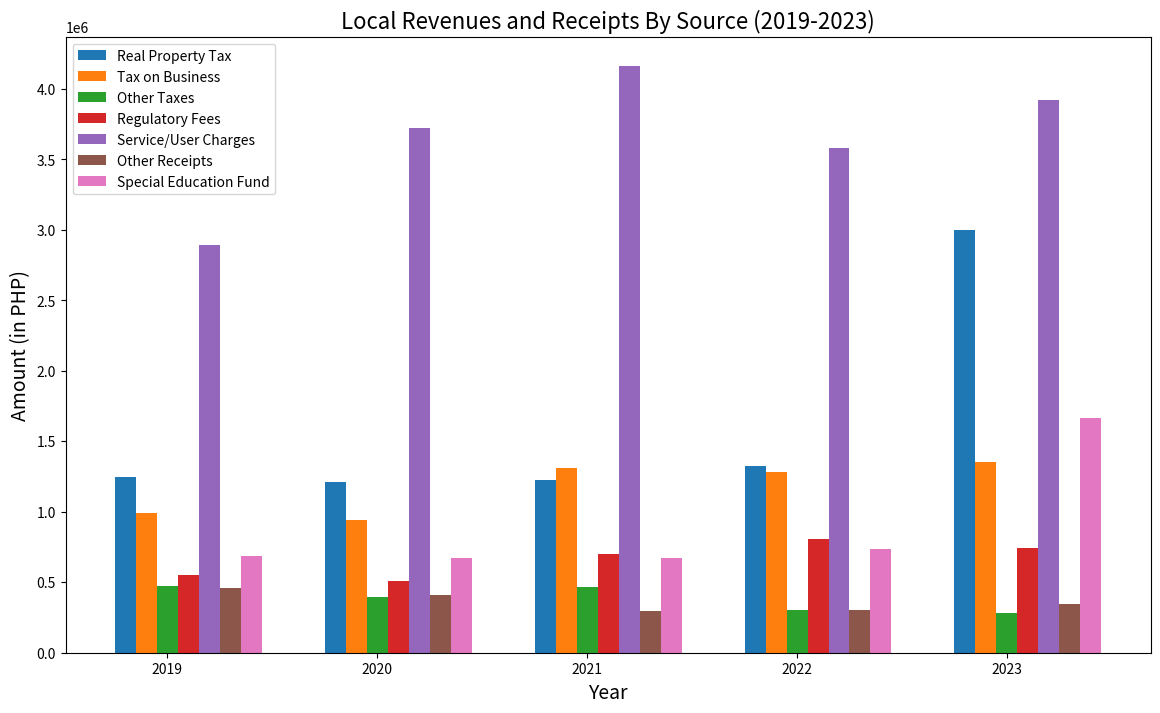

Here is the Python script that generated this plot:
import matplotlib.pyplot as plt
import numpy as np

# Data for the plot
years = ["2019", "2020", "2021", "2022", "2023"]

# Local Revenues and Receipts By Source
real_property_tax = [1243501.39, 1209868.15, 1223360.58, 1322653.87, 2999854.76]
tax_on_business = [994604.85, 938311.36, 1309915.70, 1280868.63, 1353119.69]
other_taxes = [470204.42, 394812.26, 468381.44, 306005.91, 279764.81]
regulatory_fees = [553229.31, 509708.62, 698198.64, 809125.73, 741575.70]
service_user_charges = [2889984.50, 3725483.35, 4162063.11, 3579993.00, 3924694.45]
other_receipts = [455662.32, 408193.39, 295570.36, 305258.90, 344190.51]
special_education_fund = [689621.01, 671194.48, 669974.35, 734809.26, 1665951.87]

# Bar width
bar_width = 0.1
index = np.arange(len(years))

# Create a bar plot
plt.figure(figsize=(14, 8))

plt.bar(index, real_property_tax, bar_width, label='Real Property Tax')
plt.bar(index + bar_width, tax_on_business, bar_width, label='Tax on Business')
plt.bar(index + 2*bar_width, other_taxes, bar_width, label='Other Taxes')
plt.bar(index + 3*bar_width, regulatory_fees, bar_width, label='Regulatory Fees')
plt.bar(index + 4*bar_width, service_user_charges, bar_width, label='Service/User Charges')
plt.bar(index + 5*bar_width, other_receipts, bar_width, label='Other Receipts')
plt.bar(index + 6*bar_width, special_education_fund, bar_width, label='Special Education Fund')

# Adding titles and labels
plt.title('Local Revenues and Receipts By Source (2019-2023)', fontsize=16)
plt.xlabel('Year', fontsize=14)
plt.ylabel('Amount (in PHP)', fontsize=14)
plt.xticks(index + 2*bar_width, years)
plt.legend()

# Display the plot
plt.show()
